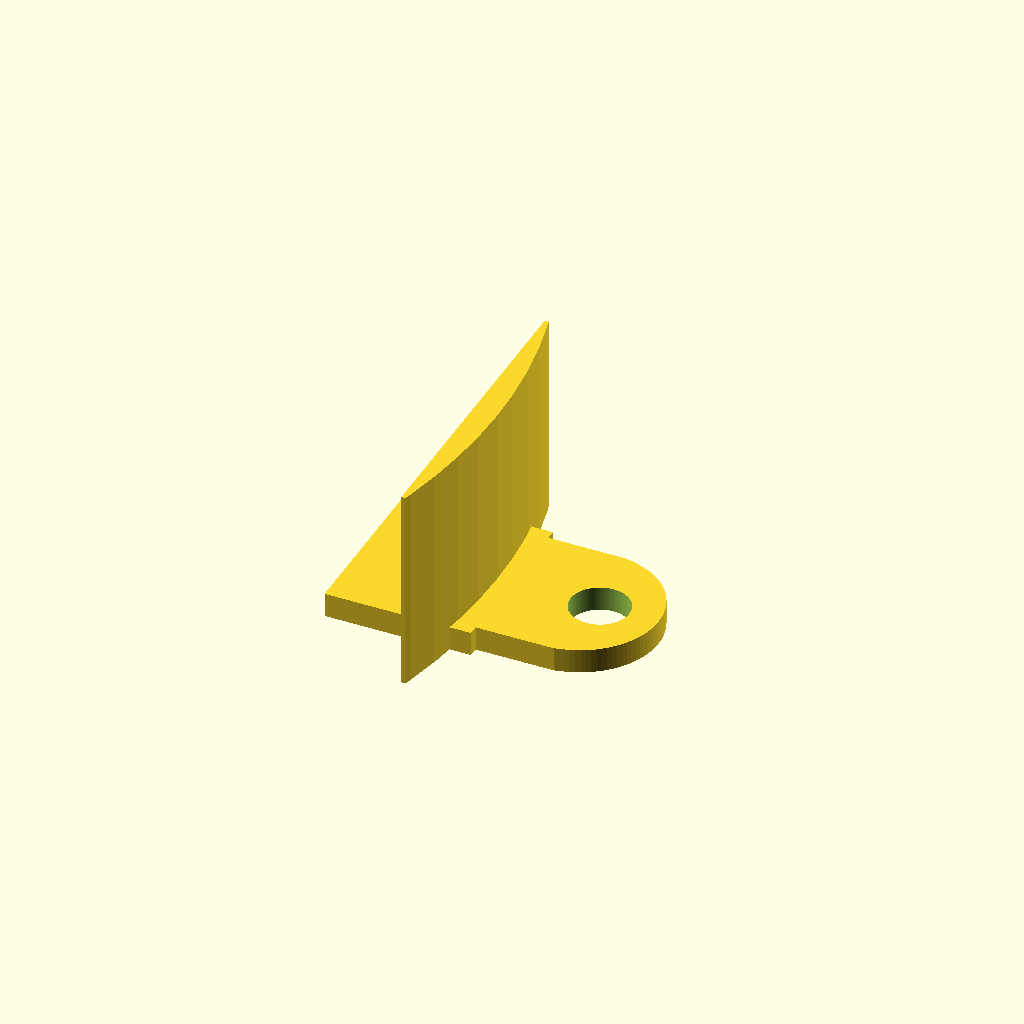
Cell 1: the model at its default parameters.
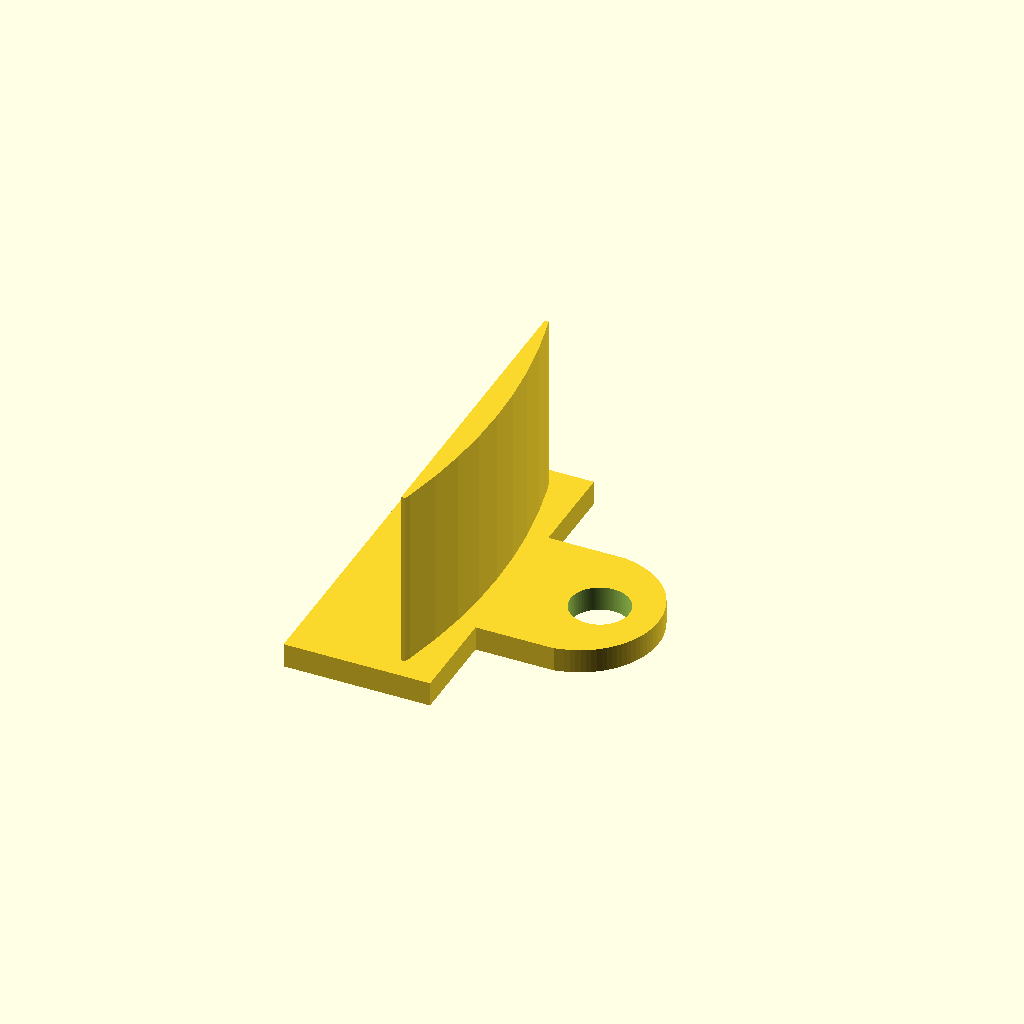
Cell 2 — d_width set to 36, the other parameters unchanged.
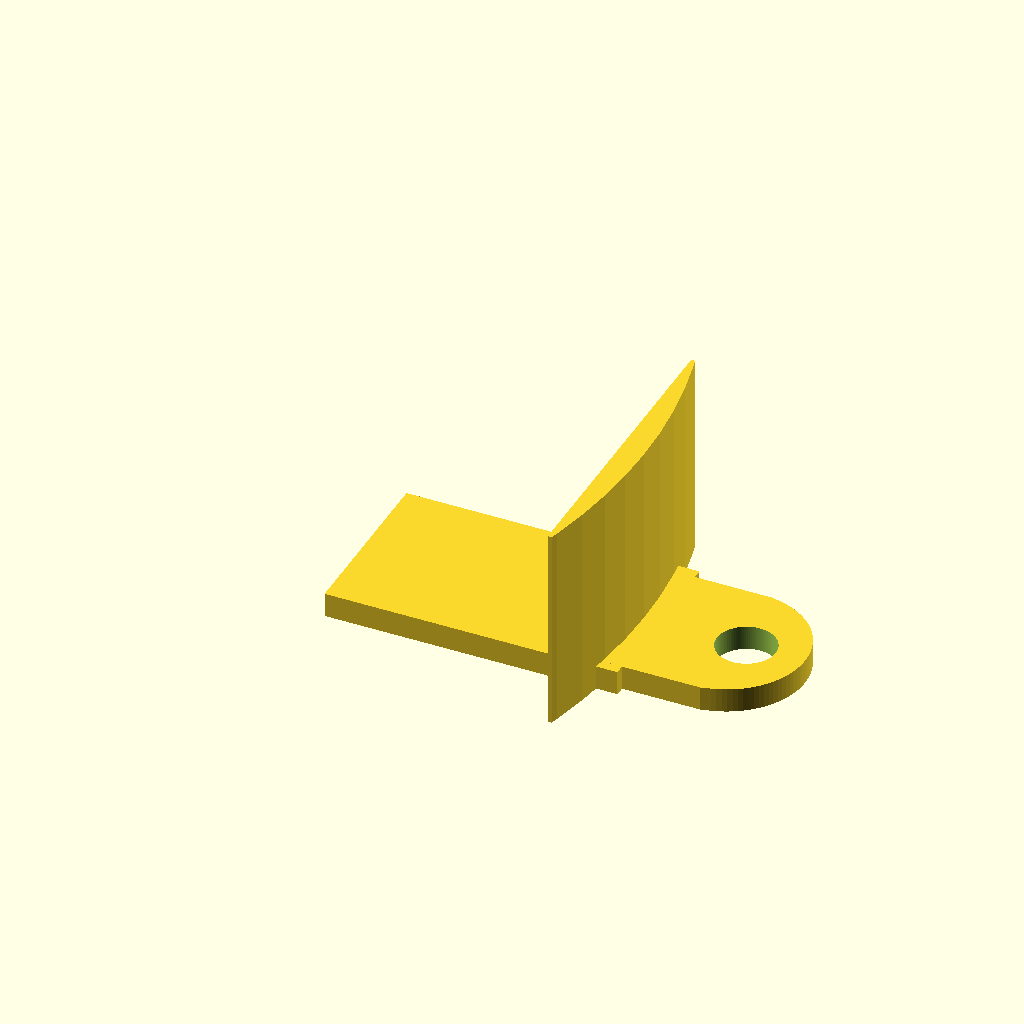
Cell 3: d_length = 30 (everything else at default).
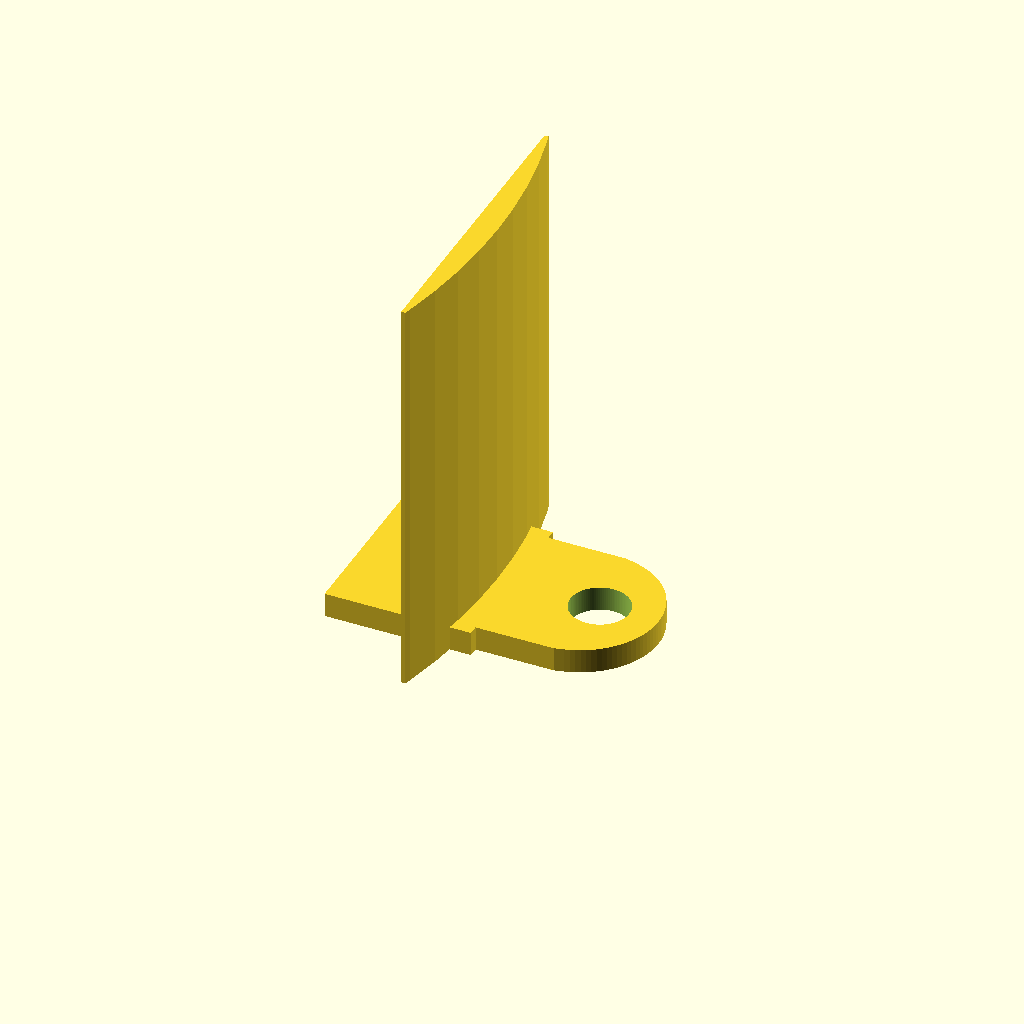
Cell 4: the same model with f_height = 42.
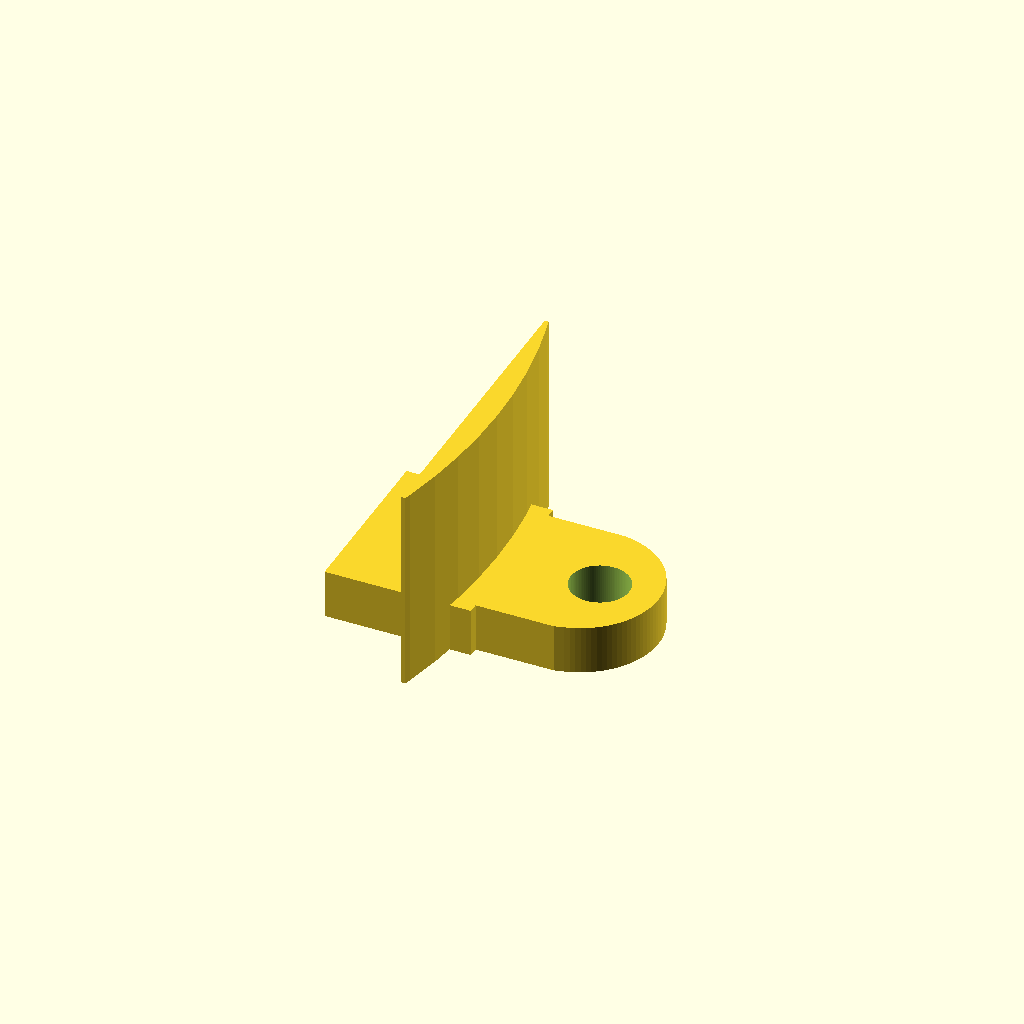
Cell 5: the same model with wall = 5.
All cells are drawn from one camera (rotation 55°, 0°, 25°, orthographic, colour scheme Cornfield), so only the parameter changes between them.
Source of the model, medify-embedded/Scad files/OldVersions/Drawer.scad:
// Medify - Drawer (Narrow Fit - 22.5mm)
$fn = 100;

d_width = 18;  // קוצר לרוחב החור הפנימי (23 מ"מ פחות מרווח)
d_length = 15;   
f_height = 21;   
f_width = 31.5;  // הפקק החיצוני נשאר רחב כדי לאטום את החור
wall = 2.5;      

union() {
    // 1. רצפת המגירה (עכשיו ברוחב התואם לקירות התהום)
    translate([0, -d_width/2, 0]) cube([d_length, d_width, wall]);

    // 2. קיר האטימה הקדמי
    translate([d_length - 1, 0, f_height/2]) 
    intersection() {
        translate([-61, 0, 0]) cylinder(h = f_height, r = 60.5, center = true);
        cube([6, f_width, f_height], center = true);
    }
    
    // 3. ידית משיכה
    translate([d_length + 3, 0, wall/2])
    difference() {
        hull() { cube([10, 16, wall], center = true); translate([4, 0, 0]) cylinder(h = wall, r = 8, center = true); }
        translate([6, 0, 0]) cylinder(h = wall + 2, r = 3, center = true);
    }
}
Parameter table extracted from the source (name, type, default, range or options):
d_width: number, default 18
d_length: number, default 15
f_height: number, default 21
f_width: number, default 31.5
wall: number, default 2.5
